Dataset: data (GitHub, tnklab/seminar_-recognition). Classes: kinoko, takenoko.

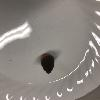
Label: takenoko

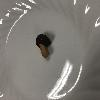
Label: kinoko

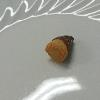
Label: takenoko

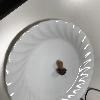
Label: kinoko

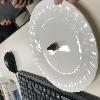
Label: takenoko

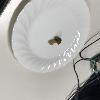
Label: kinoko
